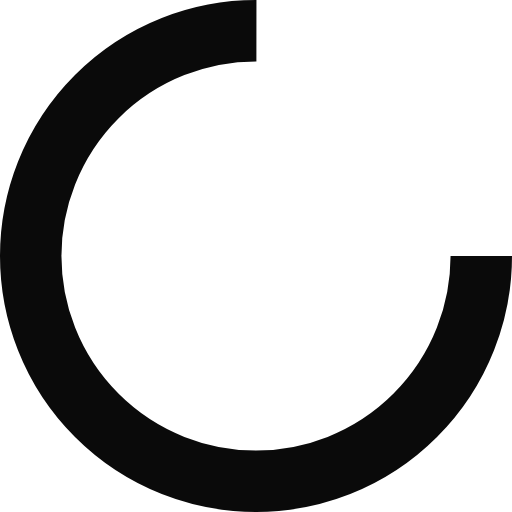
t = 0.00 s
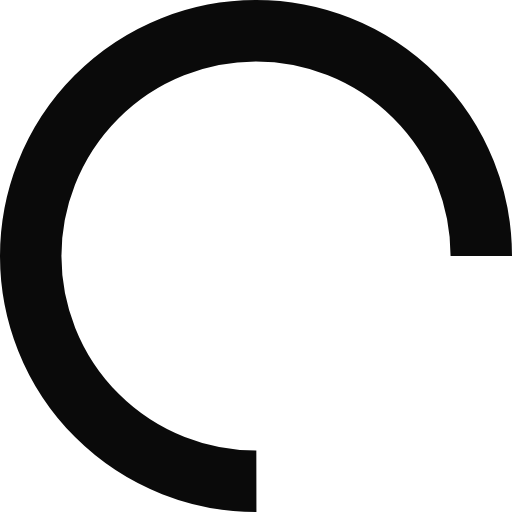
t = 0.22 s
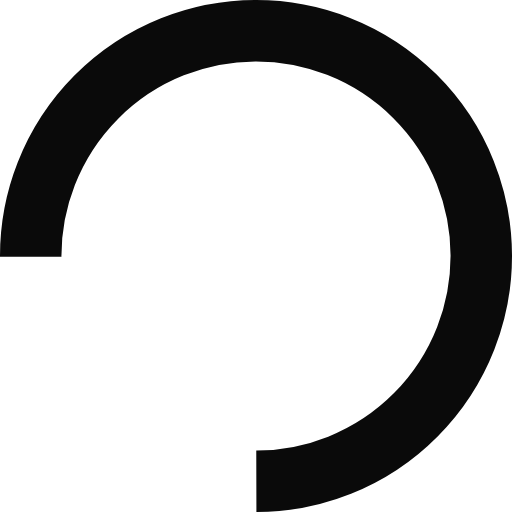
t = 0.44 s
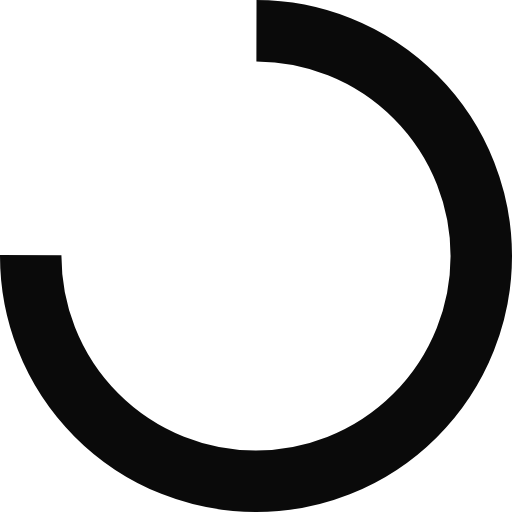
t = 0.66 s

The animated SVG that drew these frames (rendered in a browser with its animation timeline set to each time). Animation: 1 SMIL element (animateTransform=1); one cycle of 0.89 s, repeats indefinitely.

<svg xmlns="http://www.w3.org/2000/svg" style="margin:auto;background:0 0;animation-play-state:running;animation-delay:0s" width="120" height="120" viewBox="0 0 100 100" preserveAspectRatio="xMidYMid" display="block"><circle cx="50" cy="50" fill="none" stroke="#0a0a0a" stroke-width="12" r="44" stroke-dasharray="207.34511513692632 71.11503837897544" style="animation-play-state:running;animation-delay:0s"><animateTransform attributeName="transform" type="rotate" repeatCount="indefinite" dur="0.8849557522123893s" values="0 50 50;360 50 50" keyTimes="0;1"/></circle></svg>